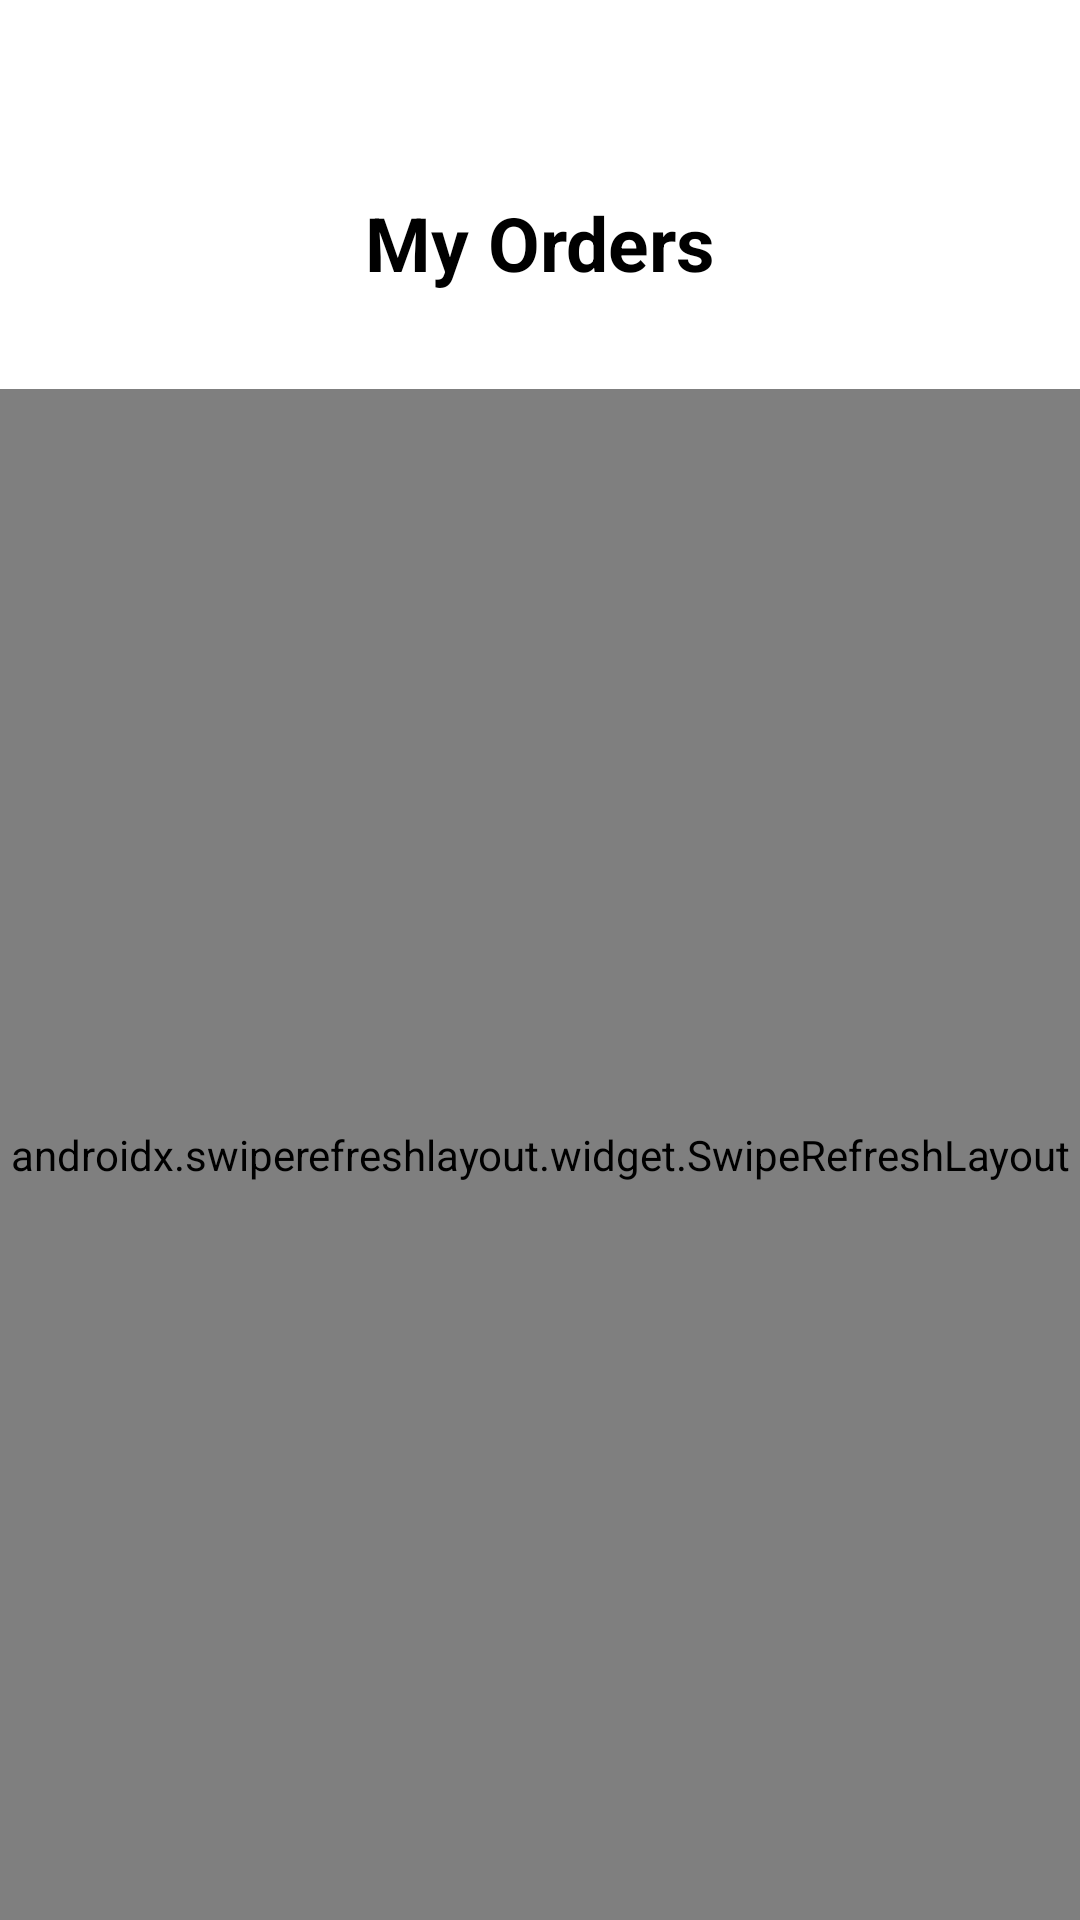

Android layout source for this screen:
<!-- AndroidManifest.xml: application theme Theme.Project_prm392 -->
<!-- res/layout/activity_order.xml -->
<?xml version="1.0" encoding="utf-8"?>
<androidx.constraintlayout.widget.ConstraintLayout xmlns:android="http://schemas.android.com/apk/res/android"
    xmlns:app="http://schemas.android.com/apk/res-auto"
    xmlns:tools="http://schemas.android.com/tools"
    android:id="@+id/main"
    android:layout_width="match_parent"
    android:layout_height="match_parent"
    android:background="@color/white"
    tools:context=".Activity.OrderActivity">

    <androidx.constraintlayout.widget.ConstraintLayout
        android:id="@+id/constraintLayout"
        android:layout_width="match_parent"
        android:layout_height="wrap_content"
        android:layout_marginTop="48dp"
        android:padding="16dp"
        app:layout_constraintEnd_toEndOf="parent"
        app:layout_constraintStart_toStartOf="parent"
        app:layout_constraintTop_toTopOf="parent">

        <ImageView
            android:id="@+id/btnBack"
            android:layout_width="wrap_content"
            android:layout_height="wrap_content"
            android:background="?android:attr/selectableItemBackgroundBorderless"
            android:padding="8dp"
            app:layout_constraintBottom_toBottomOf="parent"
            app:layout_constraintStart_toStartOf="parent"
            app:layout_constraintTop_toTopOf="parent"
            app:srcCompat="@drawable/previous" />

        <TextView
            android:id="@+id/textView10"
            android:layout_width="wrap_content"
            android:layout_height="wrap_content"
            android:text="@string/my_orders"
            android:textColor="@color/black"
            android:textSize="25sp"
            android:textStyle="bold"
            app:layout_constraintBottom_toBottomOf="parent"
            app:layout_constraintEnd_toEndOf="parent"
            app:layout_constraintStart_toStartOf="parent"
            app:layout_constraintTop_toTopOf="parent" />

    </androidx.constraintlayout.widget.ConstraintLayout>

    <androidx.swiperefreshlayout.widget.SwipeRefreshLayout
        android:id="@+id/swipeRefreshLayout"
        android:layout_width="match_parent"
        android:layout_height="0dp"
        android:layout_marginTop="16dp"
        app:layout_constraintBottom_toBottomOf="parent"
        app:layout_constraintEnd_toEndOf="parent"
        app:layout_constraintStart_toStartOf="parent"
        app:layout_constraintTop_toBottomOf="@+id/constraintLayout">

        <androidx.constraintlayout.widget.ConstraintLayout
            android:layout_width="match_parent"
            android:layout_height="match_parent">

            <androidx.recyclerview.widget.RecyclerView
                android:id="@+id/rvOrderList"
                android:layout_width="match_parent"
                android:layout_height="match_parent"
                android:layout_marginHorizontal="16dp"
                android:clipToPadding="false"
                android:paddingTop="8dp"
                android:paddingBottom="16dp"
                app:layout_constraintBottom_toBottomOf="parent"
                app:layout_constraintEnd_toEndOf="parent"
                app:layout_constraintStart_toStartOf="parent"
                app:layout_constraintTop_toTopOf="parent" />

            <ProgressBar
                android:id="@+id/progressBar"
                android:layout_width="wrap_content"
                android:layout_height="wrap_content"
                android:visibility="gone"
                app:layout_constraintBottom_toBottomOf="parent"
                app:layout_constraintEnd_toEndOf="parent"
                app:layout_constraintStart_toStartOf="parent"
                app:layout_constraintTop_toTopOf="parent" />

            <LinearLayout
                android:id="@+id/emptyStateLayout"
                android:layout_width="wrap_content"
                android:layout_height="wrap_content"
                android:orientation="vertical"
                android:gravity="center"
                android:visibility="gone"
                app:layout_constraintBottom_toBottomOf="parent"
                app:layout_constraintEnd_toEndOf="parent"
                app:layout_constraintStart_toStartOf="parent"
                app:layout_constraintTop_toTopOf="parent">

                <TextView
                    android:layout_width="wrap_content"
                    android:layout_height="wrap_content"
                    android:text="@string/no_orders_found"
                    android:textColor="@color/grey"
                    android:textSize="18sp"
                    android:textStyle="bold" />

                <TextView
                    android:layout_width="wrap_content"
                    android:layout_height="wrap_content"
                    android:layout_marginTop="8dp"
                    android:text="@string/no_orders_message"
                    android:textColor="@color/grey"
                    android:textSize="14sp" />

            </LinearLayout>

        </androidx.constraintlayout.widget.ConstraintLayout>

    </androidx.swiperefreshlayout.widget.SwipeRefreshLayout>

</androidx.constraintlayout.widget.ConstraintLayout>
<!-- resources referenced by this layout -->
<resources>
  <color name="black">#FF000000</color>
  <color name="grey">#808080</color>
  <color name="white">#FFFFFFFF</color>
  <string name="my_orders">My Orders</string>
  <string name="no_orders_found">No Orders Found</string>
  <string name="no_orders_message">You haven\'t placed any orders yet</string>
  <style name="Theme.Project_prm392" parent="Base.Theme.Project_prm392" />
  <style name="Base.Theme.Project_prm392" parent="Theme.Material3.DayNight.NoActionBar">
          
          
      </style>
</resources>
